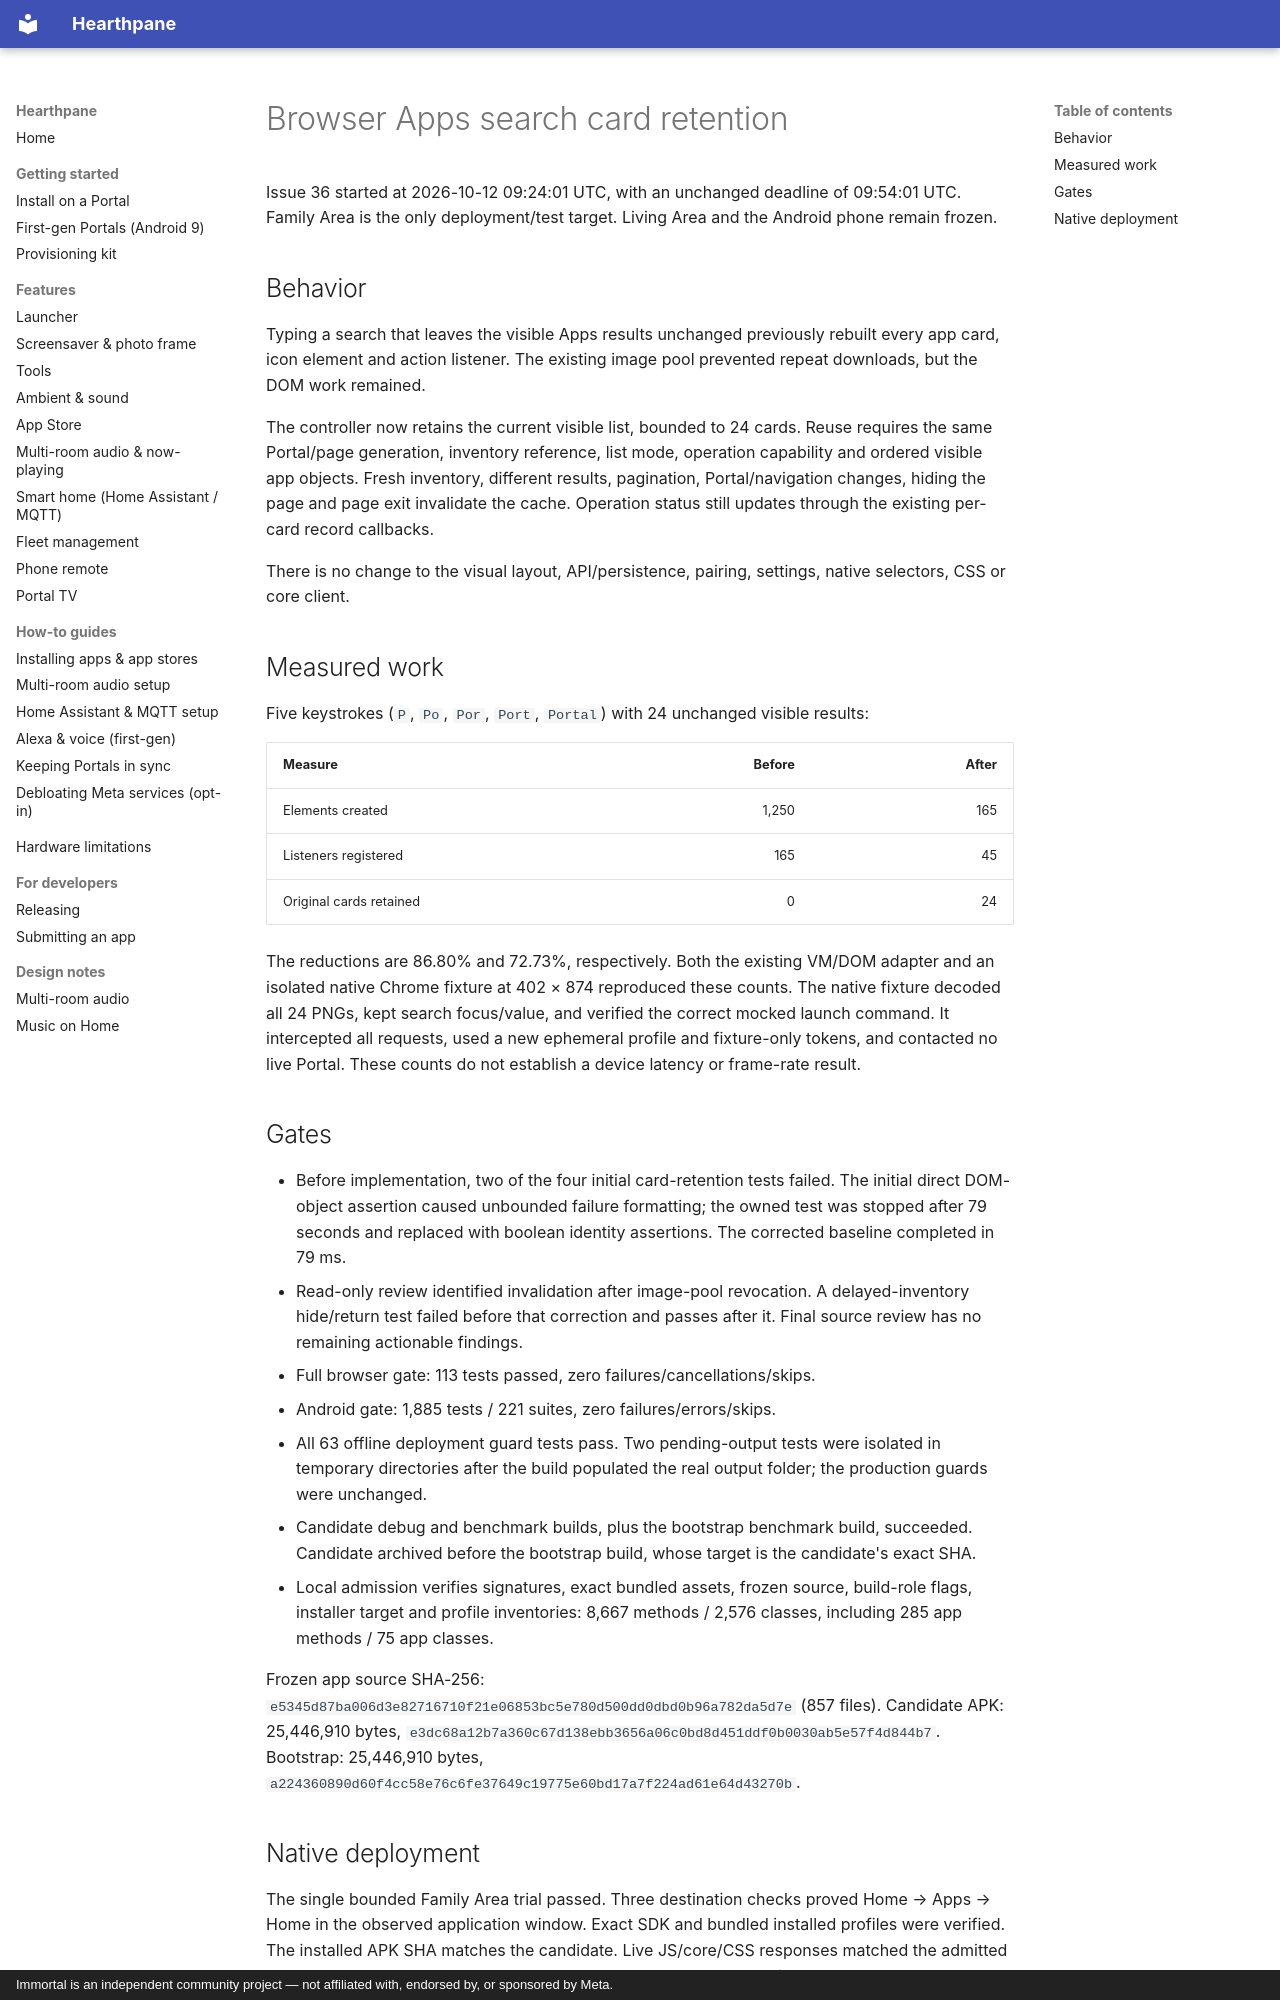

repository: rlchandani/portal-prime · page: design/portal-remote-app-card-reuse-validation/index.html · generator: mkdocs · copyright: Immortal is an independent community project — not affiliated with, endorsed by, or sponsored by Meta.

# Browser Apps search card retention

Issue 36 started at 2026-10-12 09:24:01 UTC, with an unchanged deadline of
09:54:01 UTC. Family Area is the only deployment/test target. Living Area and
the Android phone remain frozen.

## Behavior

Typing a search that leaves the visible Apps results unchanged previously
rebuilt every app card, icon element and action listener. The existing image
pool prevented repeat downloads, but the DOM work remained.

The controller now retains the current visible list, bounded to 24 cards.
Reuse requires the same Portal/page generation, inventory reference, list mode,
operation capability and ordered visible app objects. Fresh inventory,
different results, pagination, Portal/navigation changes, hiding the page and
page exit invalidate the cache. Operation status still updates through the
existing per-card record callbacks.

There is no change to the visual layout, API/persistence, pairing, settings,
native selectors, CSS or core client.

## Measured work

Five keystrokes (`P`, `Po`, `Por`, `Port`, `Portal`) with 24 unchanged visible
results:

| Measure | Before | After |
|---|---:|---:|
| Elements created | 1,250 | 165 |
| Listeners registered | 165 | 45 |
| Original cards retained | 0 | 24 |

The reductions are 86.80% and 72.73%, respectively. Both the existing VM/DOM
adapter and an isolated native Chrome fixture at 402 × 874 reproduced these
counts. The native fixture decoded all 24 PNGs, kept search focus/value, and
verified the correct mocked launch command. It intercepted all requests,
used a new ephemeral profile and fixture-only tokens, and contacted no live
Portal. These counts do not establish a device latency or frame-rate result.

## Gates

- Before implementation, two of the four initial card-retention tests failed.
  The initial direct DOM-object assertion caused unbounded failure formatting;
  the owned test was stopped after 79 seconds and replaced with boolean
  identity assertions. The corrected baseline completed in 79 ms.
- Read-only review identified invalidation after image-pool revocation. A
  delayed-inventory hide/return test failed before that correction and passes
  after it. Final source review has no remaining actionable findings.
- Full browser gate: 113 tests passed, zero failures/cancellations/skips.
- Android gate: 1,885 tests / 221 suites, zero failures/errors/skips.
- All 63 offline deployment guard tests pass. Two pending-output tests were
  isolated in temporary directories after the build populated the real output
  folder; the production guards were unchanged.
- Candidate debug and benchmark builds, plus the bootstrap benchmark build,
  succeeded. Candidate archived before the bootstrap build, whose target is
  the candidate's exact SHA.
- Local admission verifies signatures, exact bundled assets, frozen source,
  build-role flags, installer target and profile inventories:
  8,667 methods / 2,576 classes, including 285 app methods / 75 app classes.

Frozen app source SHA-256:
`e5345d87ba006d3e82716710f21e06853bc5e780d500dd0dbd0b96a782da5d7e`
(857 files). Candidate APK: 25,446,910 bytes,
`e3dc68a12b7a360c67d138ebb3656a06c0bd8d451ddf0b0030ab5e57f4d844b7`.
Bootstrap: 25,446,910 bytes,
`a224360890d60f4cc58e76c6fe37649c19775e60bd17a7f224ad61e64d43270b`.
